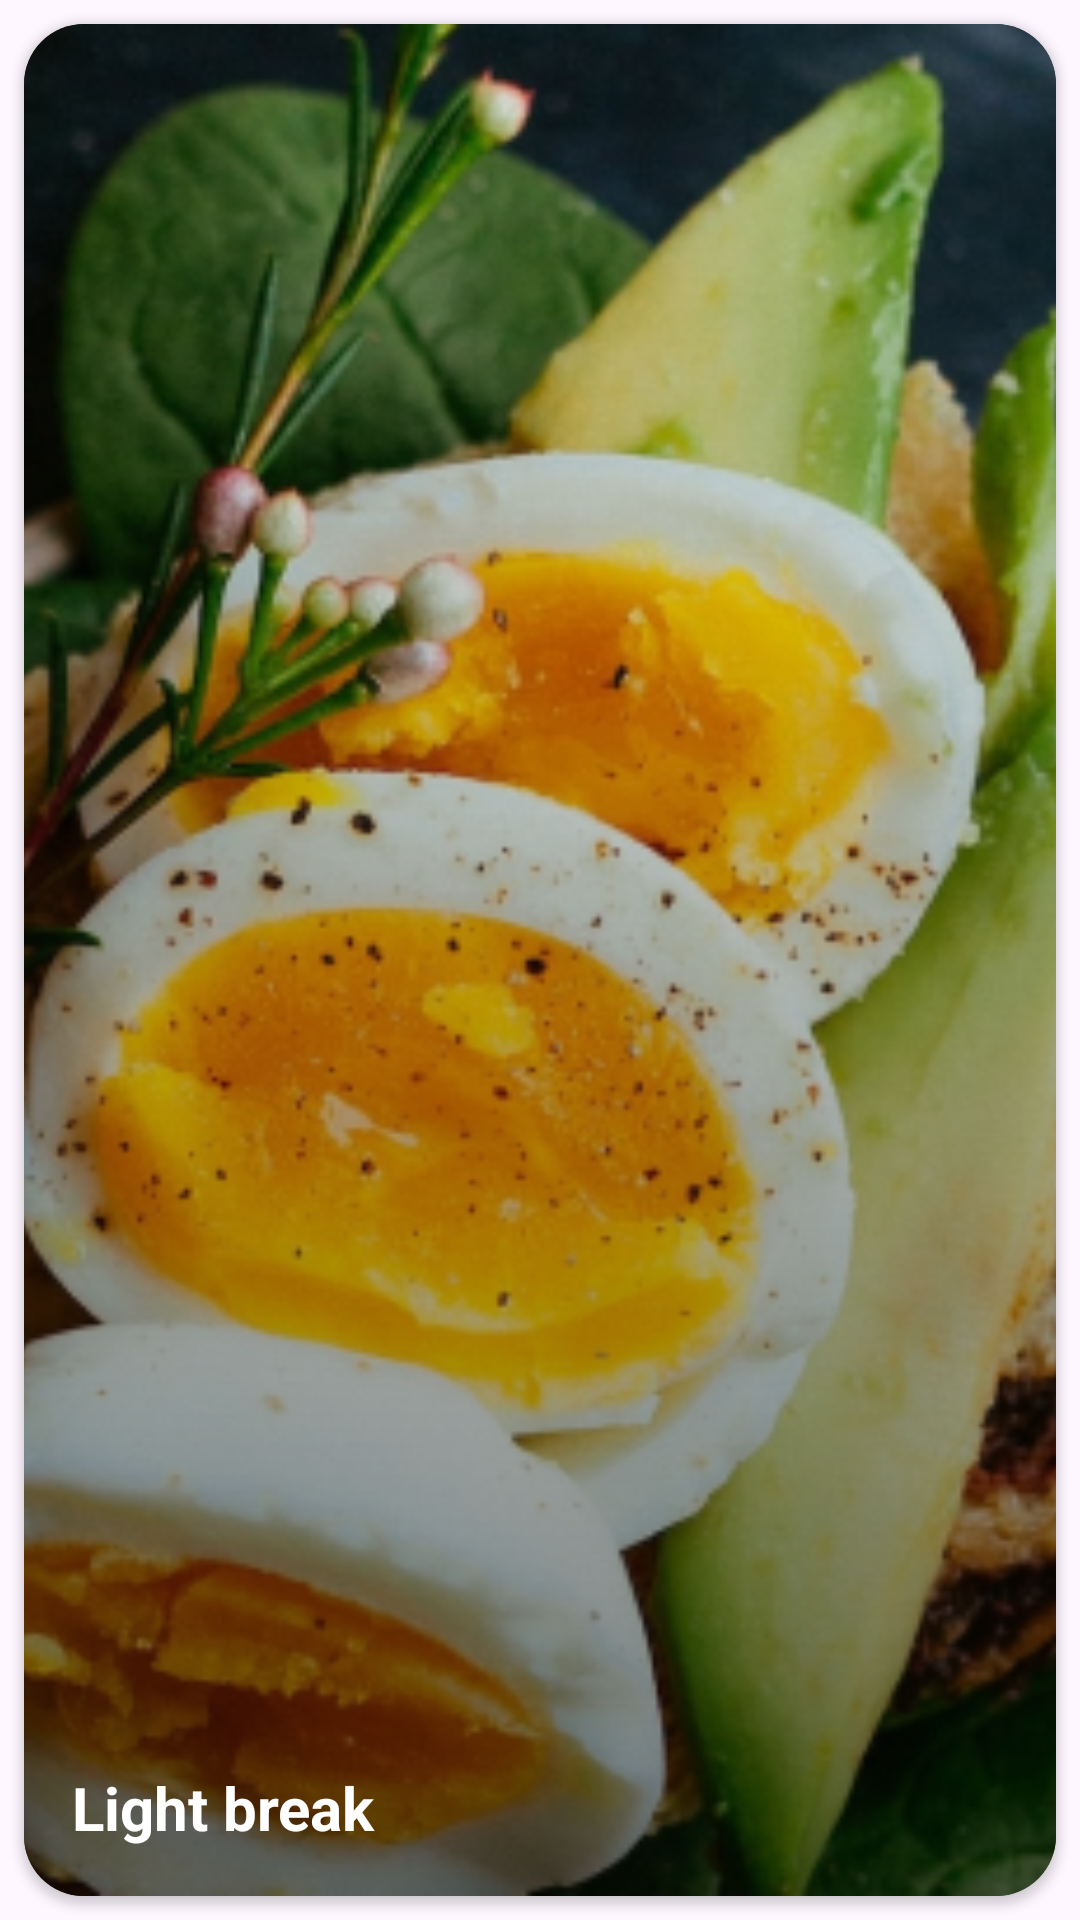

Here is an Android app screen rendered from its layout file. Give the layout XML and the strings, colors and styles it references.
<!-- AndroidManifest.xml: application theme Theme.FastExpress -->
<!-- res/layout/slide_item_layout.xml -->
<?xml version="1.0" encoding="utf-8"?>
<FrameLayout xmlns:android="http://schemas.android.com/apk/res/android"
    xmlns:app="http://schemas.android.com/apk/res-auto"
    android:layout_width="343dp"
    android:layout_height="208dp"
    xmlns:tool="http://schemas.android.com/tools">

    <androidx.cardview.widget.CardView
        android:layout_width="match_parent"
        android:layout_height="match_parent"
        android:layout_margin="8dp"
        android:backgroundTint="#2B2B2B"
        app:cardCornerRadius="20dp">

        <ImageView
            android:id="@+id/slideImage"
            android:layout_width="match_parent"
            android:layout_height="match_parent"
            android:scaleType="centerCrop"
            android:src="@drawable/slide1" />

        <View
            android:layout_width="match_parent"
            android:layout_height="match_parent"
            android:background="@drawable/category_gradient" />

        <LinearLayout
            android:layout_width="wrap_content"
            android:layout_height="wrap_content"
            android:layout_gravity="bottom|left"
            android:layout_margin="16dp"
            android:orientation="vertical">

            <TextView
                android:id="@+id/tvTitle"
                android:layout_width="wrap_content"
                android:layout_height="wrap_content"
                android:text="Light break"
                android:textColor="@color/white"
                android:textSize="20sp"
                android:textStyle="bold" />

            <TextView
                android:id="@+id/tvBody"
                android:layout_width="wrap_content"
                android:layout_height="wrap_content"
                tool:text="Food of Papa restaurant"
                android:visibility="gone"
                android:textColor="#B8B8B8"
                android:textSize="15sp" />

        </LinearLayout>

    </androidx.cardview.widget.CardView>

</FrameLayout>
<!-- resources referenced by this layout -->
<resources>
  <color name="white">#fff</color>
  <!-- drawable category_gradient (drawable) -->
  <?xml version="1.0" encoding="utf-8"?>
  <shape xmlns:android="http://schemas.android.com/apk/res/android">
      <gradient
          android:angle="90"
          android:endColor="#00000000"
          android:startColor="#7A000000" />
  </shape>
  <!-- drawable slide1: png bitmap (drawable, 489404 bytes) -->
  <style name="Theme.FastExpress" parent="Theme.MaterialComponents.DayNight.NoActionBar">
          
          
          
          <item name="colorPrimary">@color/color_primary</item>
          <item name="colorAccent">@color/color_accent</item>
      </style>
  <color name="color_primary">#7B44C2</color>
  <color name="color_accent">#CAFF37</color>
</resources>
